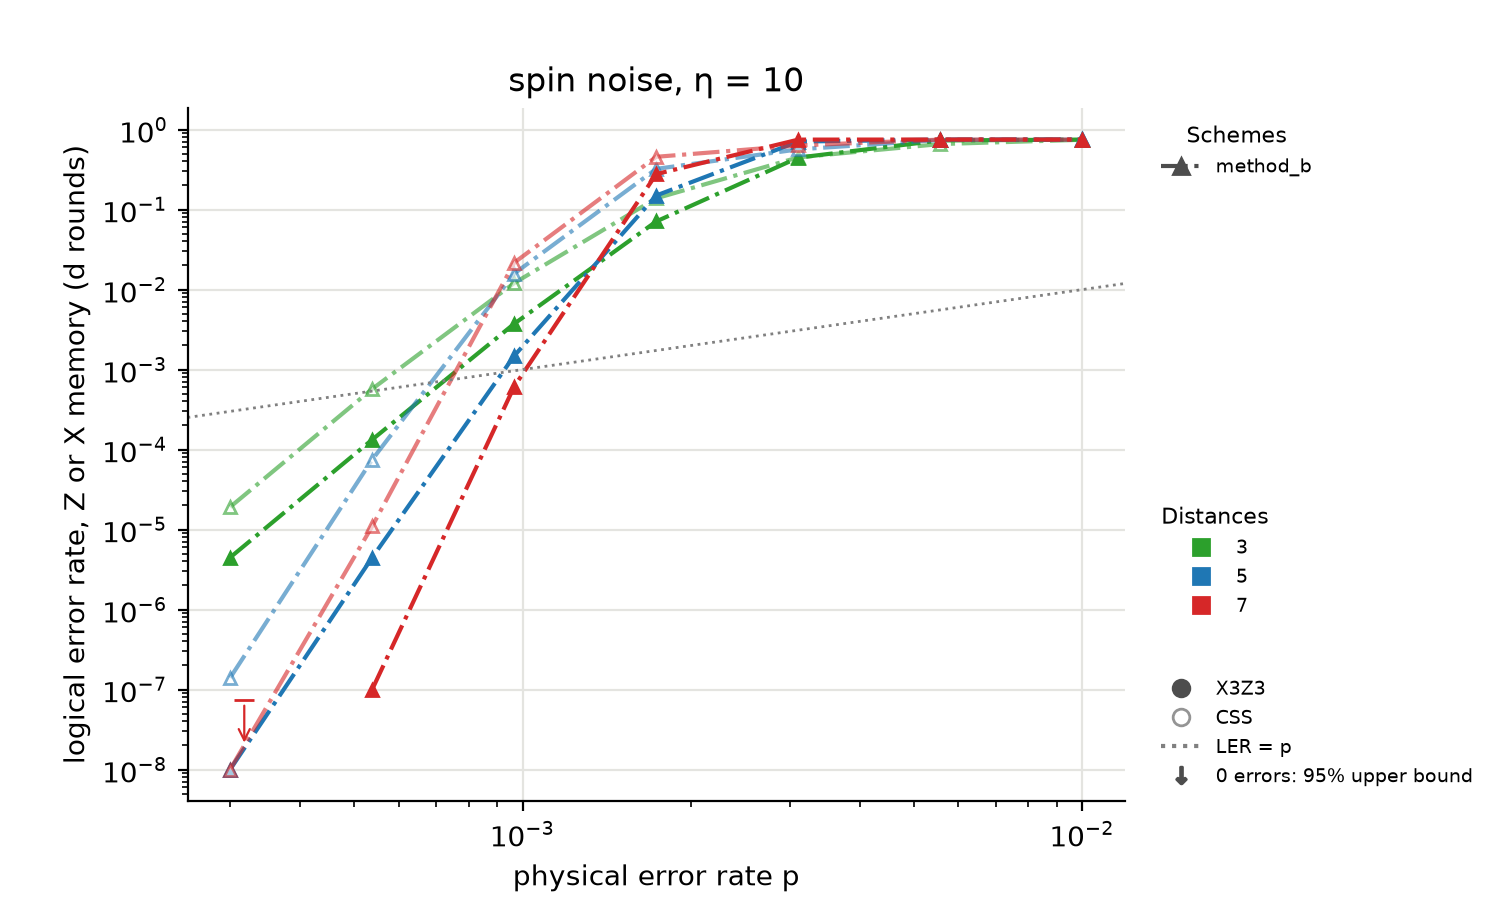

Data behind this chart, as committed beside it:
scheme, code, basis, distance, rounds, noise, eta, p, shots_max, max_errors, shots, errors, ler
method_b, css, X, 3, 3, spin, 10.0, 0.0009655, 100000000, 1000, 100000, 1196, 0.01196
method_b, css, X, 3, 3, spin, 10.0, 0.001732, 100000000, 1000, 100000, 13570, 0.1357
method_b, css, Z, 3, 3, spin, 10.0, 0.003107, 100000000, 1000, 100000, 5480, 0.0548
method_b, css, X, 3, 3, spin, 10.0, 0.003107, 100000000, 1000, 100000, 41778, 0.4178
method_b, css, Z, 3, 3, spin, 10.0, 0.005574, 100000000, 1000, 100000, 32173, 0.3217
method_b, css, Z, 3, 3, spin, 10.0, 0.001732, 100000000, 1000, 400000, 1199, 0.002998
method_b, css, X, 5, 5, spin, 10.0, 0.0009655, 100000000, 1000, 100000, 1582, 0.01582
method_b, css, Z, 3, 3, spin, 10.0, 0.01, 100000000, 1000, 100000, 49373, 0.4937
method_b, css, X, 3, 3, spin, 10.0, 0.005574, 100000000, 1000, 100000, 49804, 0.498
method_b, css, X, 3, 3, spin, 10.0, 0.0005382, 100000000, 1000, 1800000, 1025, 0.0005694
method_b, css, X, 3, 3, spin, 10.0, 0.01, 100000000, 1000, 100000, 49801, 0.498
method_b, css, X, 5, 5, spin, 10.0, 0.001732, 100000000, 1000, 100000, 32153, 0.3215
method_b, css, Z, 5, 5, spin, 10.0, 0.003107, 100000000, 1000, 100000, 13903, 0.139
method_b, css, X, 7, 7, spin, 10.0, 0.0009655, 100000000, 1000, 100000, 2167, 0.02167
method_b, css, X, 5, 5, spin, 10.0, 0.003107, 100000000, 1000, 100000, 49613, 0.4961
method_b, css, Z, 5, 5, spin, 10.0, 0.005574, 100000000, 1000, 100000, 48693, 0.4869
method_b, css, Z, 5, 5, spin, 10.0, 0.001732, 100000000, 1000, 700000, 1145, 0.001636
method_b, x3z3, Z, 3, 3, spin, 10.0, 0.0009655, 100000000, 1000, 600000, 1127, 0.001878
method_b, x3z3, Z, 3, 3, spin, 10.0, 0.001732, 100000000, 1000, 100000, 3542, 0.03542
method_b, x3z3, Z, 3, 3, spin, 10.0, 0.003107, 100000000, 1000, 100000, 25493, 0.2549
method_b, x3z3, Z, 3, 3, spin, 10.0, 0.005574, 100000000, 1000, 100000, 48182, 0.4818
method_b, css, Z, 3, 3, spin, 10.0, 0.0009655, 100000000, 1000, 11000000, 1009, 9.172727272727273e-05
method_b, css, X, 7, 7, spin, 10.0, 0.001732, 100000000, 1000, 100000, 45620, 0.4562
method_b, x3z3, Z, 3, 3, spin, 10.0, 0.01, 100000000, 1000, 100000, 49792, 0.4979
method_b, css, Z, 5, 5, spin, 10.0, 0.01, 100000000, 1000, 100000, 49799, 0.498
method_b, x3z3, X, 3, 3, spin, 10.0, 0.0009655, 100000000, 1000, 600000, 1117, 0.001862
method_b, x3z3, X, 3, 3, spin, 10.0, 0.001732, 100000000, 1000, 100000, 3695, 0.03695
method_b, x3z3, X, 3, 3, spin, 10.0, 0.003107, 100000000, 1000, 100000, 25689, 0.2569
method_b, css, Z, 7, 7, spin, 10.0, 0.003107, 100000000, 1000, 100000, 26500, 0.265
method_b, x3z3, X, 3, 3, spin, 10.0, 0.005574, 100000000, 1000, 100000, 48245, 0.4824
method_b, x3z3, X, 3, 3, spin, 10.0, 0.01, 100000000, 1000, 100000, 50066, 0.5007
method_b, x3z3, Z, 3, 3, spin, 10.0, 0.0005382, 100000000, 1000, 15000000, 1003, 6.686666666666666e-05
method_b, css, X, 5, 5, spin, 10.0, 0.005574, 100000000, 1000, 100000, 49910, 0.4991
method_b, x3z3, Z, 5, 5, spin, 10.0, 0.001732, 100000000, 1000, 100000, 7690, 0.0769
method_b, x3z3, X, 3, 3, spin, 10.0, 0.0005382, 100000000, 1000, 15200000, 1003, 6.598684210526315e-05
method_b, x3z3, Z, 5, 5, spin, 10.0, 0.003107, 100000000, 1000, 100000, 46029, 0.4603
method_b, x3z3, Z, 5, 5, spin, 10.0, 0.0009655, 100000000, 1000, 1400000, 1037, 0.0007407
method_b, x3z3, Z, 5, 5, spin, 10.0, 0.005574, 100000000, 1000, 100000, 50138, 0.5014
method_b, css, X, 3, 3, spin, 10.0, 0.0003, 100000000, 1000, 52600000, 1001, 1.903041825095057e-05
method_b, x3z3, X, 5, 5, spin, 10.0, 0.001732, 100000000, 1000, 100000, 7903, 0.07903
method_b, x3z3, X, 5, 5, spin, 10.0, 0.003107, 100000000, 1000, 100000, 45946, 0.4595
method_b, x3z3, Z, 5, 5, spin, 10.0, 0.01, 100000000, 1000, 100000, 50241, 0.5024
method_b, x3z3, X, 5, 5, spin, 10.0, 0.0009655, 100000000, 1000, 1400000, 1041, 0.0007436
method_b, css, X, 7, 7, spin, 10.0, 0.003107, 100000000, 1000, 100000, 50093, 0.5009
method_b, x3z3, X, 5, 5, spin, 10.0, 0.005574, 100000000, 1000, 100000, 50007, 0.5001
method_b, css, X, 5, 5, spin, 10.0, 0.01, 100000000, 1000, 100000, 50020, 0.5002
method_b, x3z3, X, 5, 5, spin, 10.0, 0.01, 100000000, 1000, 100000, 50093, 0.5009
method_b, css, Z, 7, 7, spin, 10.0, 0.001732, 100000000, 1000, 900000, 1001, 0.001112
method_b, x3z3, Z, 7, 7, spin, 10.0, 0.001732, 100000000, 1000, 100000, 15034, 0.1503
method_b, css, Z, 7, 7, spin, 10.0, 0.005574, 100000000, 1000, 100000, 50106, 0.5011
method_b, css, X, 5, 5, spin, 10.0, 0.0005382, 100000000, 1000, 13400000, 1001, 7.470149253731343e-05
method_b, css, Z, 3, 3, spin, 10.0, 0.0003, 100000000, 1000, 100000000, 8, 8e-08
method_b, x3z3, Z, 3, 3, spin, 10.0, 0.0003, 100000000, 1000, 100000000, 244, 2.44e-06
method_b, x3z3, Z, 7, 7, spin, 10.0, 0.003107, 100000000, 1000, 100000, 49937, 0.4994
method_b, x3z3, X, 3, 3, spin, 10.0, 0.0003, 100000000, 1000, 100000000, 203, 2.03e-06
method_b, css, Z, 3, 3, spin, 10.0, 0.0005382, 100000000, 1000, 100000000, 246, 2.46e-06
method_b, x3z3, X, 7, 7, spin, 10.0, 0.001732, 100000000, 1000, 100000, 14987, 0.1499
method_b, x3z3, X, 7, 7, spin, 10.0, 0.003107, 100000000, 1000, 100000, 49924, 0.4992
method_b, x3z3, Z, 7, 7, spin, 10.0, 0.005574, 100000000, 1000, 100000, 50089, 0.5009
method_b, css, Z, 7, 7, spin, 10.0, 0.01, 100000000, 1000, 100000, 49820, 0.4982
... 24 more rows
